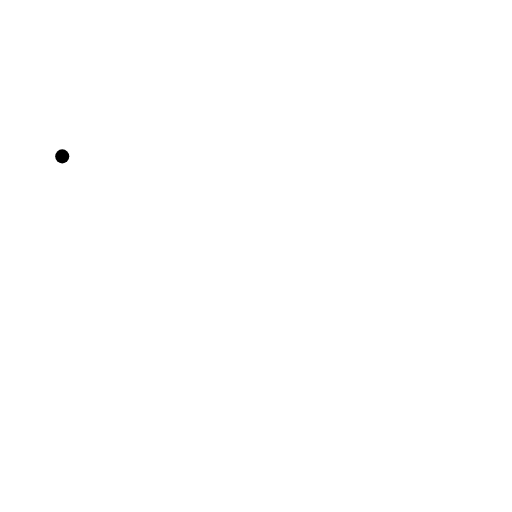
t = 0.00 s
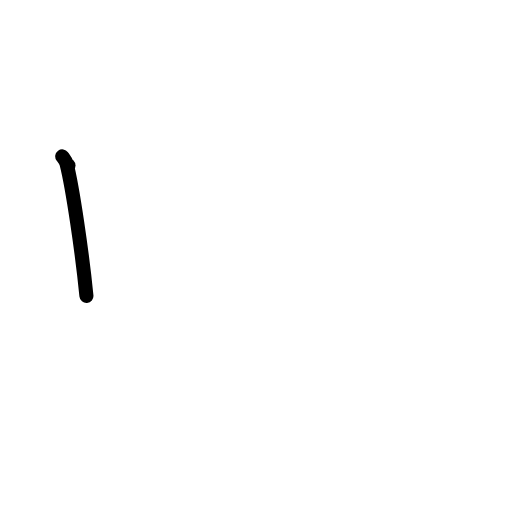
t = 1.00 s
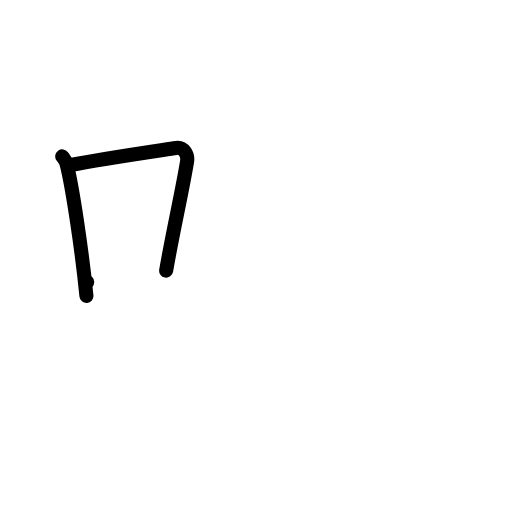
t = 2.00 s
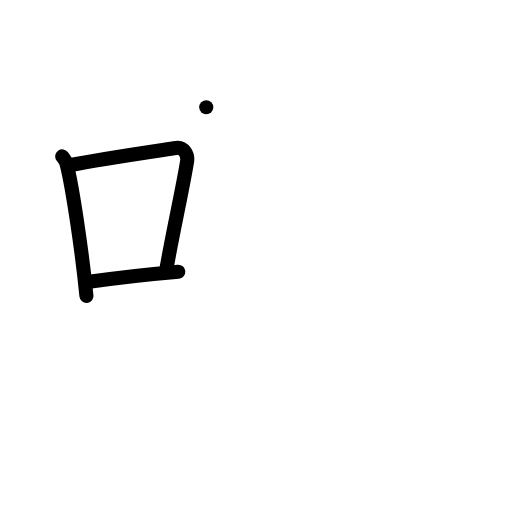
t = 3.00 s
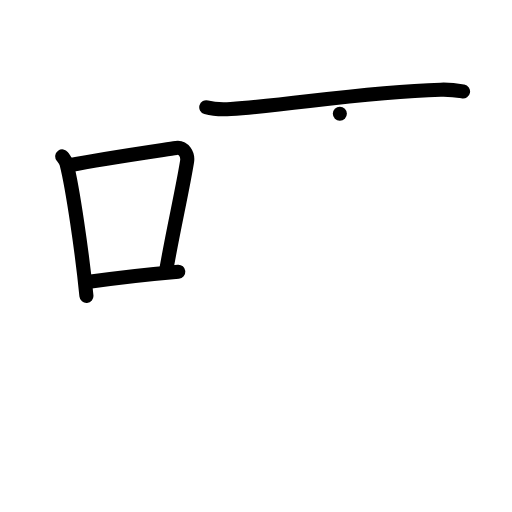
t = 4.00 s
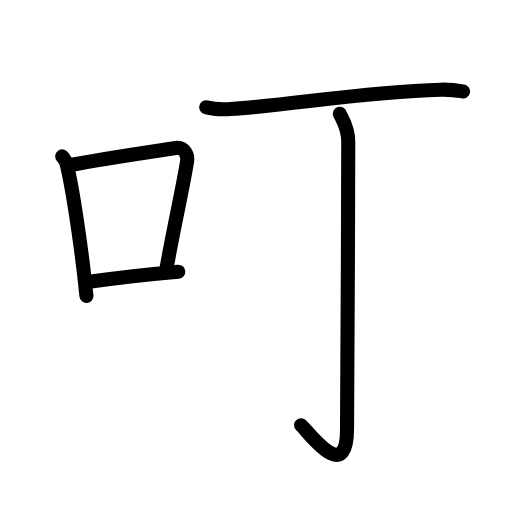
t = 5.00 s

The animated SVG that drew these frames (rendered in a browser with its animation timeline set to each time). Animation: 16 SMIL elements (animate=16); one cycle of 5.00 s.

<?xml version="1.0" encoding="UTF-8"?>
<!--
AniKanjiVG is licensed by CC-BY-SA Paul C. Sommerhoff (https://bitbucket.org/sommerhoff/anikanjivg).
AniKanjiVG uses KanjiVG which is licensed by CC-BY-SA Ulrich Apel (http://kanjivg.tagaini.net).
See also http://creativecommons.org/licenses/by-sa/3.0/
-->
<svg xmlns:kvg='http://kanjivg.tagaini.net' xmlns='http://www.w3.org/2000/svg' width='109' height='109' viewBox='0 0 109 109' style='fill:none;stroke:#000000;stroke-width:3;stroke-linecap:round;stroke-linejoin:round;' id="kvg:kanji_053ee"><g id="kvg:053ee" kvg:element="叮"><g id="kvg:053ee-g1" kvg:element="口" kvg:position="left" kvg:radical="general"><path id="kvg:053ee-s1" kvg:type="㇑" d="M13.25,33.29c0.37,0.51,0.76,0.94,0.92,1.58C15.46,39.93,17.51,53.9,18.4,63"><animate attributeName="d" begin="0.0s" dur="0.5s" from="M13.25,33.29C13.25,33.29,13.25,33.29,13.25,33.29" to="M13.25,33.29c0.37,0.51,0.76,0.94,0.92,1.58" />
<animate attributeName="d" begin="0.5s" dur="0.5s" from="M13.25,33.29c0.37,0.51,0.76,0.94,0.92,1.58c0,0,0,0,0,0,0" to="M13.25,33.29c0.37,0.51,0.76,0.94,0.92,1.58C15.46,39.93,17.51,53.9,18.4,63" />
</path>
<path id="kvg:053ee-s2" kvg:type="㇕b" d="M14.58,35.22c7.42-1.47,18.55-3.06,22.92-3.73c1.6-0.24,2.56,1.44,2.33,2.87c-0.95,5.92-3.05,15.07-4.46,23.25"><animate attributeName="d" begin="1.0s" dur="0.3333333333333333s" from="M14.58,35.22C14.58,35.22,14.58,35.22,14.58,35.22" to="M14.58,35.22c7.42-1.47,18.55-3.06,22.92-3.73" />
<animate attributeName="d" begin="1.3333333333333333s" dur="0.3333333333333333s" from="M14.58,35.22c7.42-1.47,18.55-3.06,22.92-3.73c0,0,0,0,0,0,0" to="M14.58,35.22c7.42-1.47,18.55-3.06,22.92-3.73c1.6-0.24,2.56,1.44,2.33,2.87" />
<animate attributeName="d" begin="1.6666666666666665s" dur="0.3333333333333333s" from="M14.58,35.22c7.42-1.47,18.55-3.06,22.92-3.73c1.6-0.24,2.56,1.44,2.33,2.87c0,0,0,0,0,0,0" to="M14.58,35.22c7.42-1.47,18.55-3.06,22.92-3.73c1.6-0.24,2.56,1.44,2.33,2.87c-0.95,5.92-3.05,15.07-4.46,23.25" />
<animate attributeName="d" begin="0s" dur="1.0s" from="M-100,-100" to="M-100,-100" />
</path>
<path id="kvg:053ee-s3" kvg:type="㇐b" d="M18.57,60.05c5.14-0.75,11.68-1.55,19.39-2.21"><animate attributeName="d" begin="2.0s" dur="1.0s" from="M18.57,60.05C18.57,60.05,18.57,60.05,18.57,60.05" to="M18.57,60.05c5.14-0.75,11.68-1.55,19.39-2.21" />
<animate attributeName="d" begin="0s" dur="2.0s" from="M-100,-100" to="M-100,-100" />
</path>
</g>
<g id="kvg:053ee-g2" kvg:element="丁" kvg:position="right"><g id="kvg:053ee-g3" kvg:element="一"><path id="kvg:053ee-s4" kvg:type="㇐" d="M43.91,22.83c1.36,0.39,3.86,0.48,5.22,0.39c13.94-1.01,27.94-3.63,44.69-4.13c2.27-0.07,3.63,0.18,4.76,0.38"><animate attributeName="d" begin="3.0s" dur="0.3333333333333333s" from="M43.91,22.83C43.91,22.83,43.91,22.83,43.91,22.83" to="M43.91,22.83c1.36,0.39,3.86,0.48,5.22,0.39" />
<animate attributeName="d" begin="3.3333333333333335s" dur="0.3333333333333333s" from="M43.91,22.83c1.36,0.39,3.86,0.48,5.22,0.39c0,0,0,0,0,0,0" to="M43.91,22.83c1.36,0.39,3.86,0.48,5.22,0.39c13.94-1.01,27.94-3.63,44.69-4.13" />
<animate attributeName="d" begin="3.6666666666666665s" dur="0.3333333333333333s" from="M43.91,22.83c1.36,0.39,3.86,0.48,5.22,0.39c13.94-1.01,27.94-3.63,44.69-4.13c0,0,0,0,0,0,0" to="M43.91,22.83c1.36,0.39,3.86,0.48,5.22,0.39c13.94-1.01,27.94-3.63,44.69-4.13c2.27-0.07,3.63,0.18,4.76,0.38" />
<animate attributeName="d" begin="0s" dur="3.0s" from="M-100,-100" to="M-100,-100" />
</path>
</g>
<g id="kvg:053ee-g4" kvg:element="亅"><path id="kvg:053ee-s5" kvg:type="㇚" d="M72.35,24.21c0.09,0.51,1.79,2.68,1.79,5.95c0,19.59-0.26,55.82-0.26,61.17c0,12.11-8.24,0.55-9.78-0.8"><animate attributeName="d" begin="4.0s" dur="0.3333333333333333s" from="M72.35,24.21C72.35,24.21,72.35,24.21,72.35,24.21" to="M72.35,24.21c0.09,0.51,1.79,2.68,1.79,5.95" />
<animate attributeName="d" begin="4.333333333333333s" dur="0.3333333333333333s" from="M72.35,24.21c0.09,0.51,1.79,2.68,1.79,5.95c0,0,0,0,0,0,0" to="M72.35,24.21c0.09,0.51,1.79,2.68,1.79,5.95c0,19.59-0.26,55.82-0.26,61.17" />
<animate attributeName="d" begin="4.666666666666667s" dur="0.3333333333333333s" from="M72.35,24.21c0.09,0.51,1.79,2.68,1.79,5.95c0,19.59-0.26,55.82-0.26,61.17c0,0,0,0,0,0,0" to="M72.35,24.21c0.09,0.51,1.79,2.68,1.79,5.95c0,19.59-0.26,55.82-0.26,61.17c0,12.11-8.24,0.55-9.78-0.8" />
<animate attributeName="d" begin="0s" dur="4.0s" from="M-100,-100" to="M-100,-100" />
</path>
</g>
</g>
</g>
</svg>
